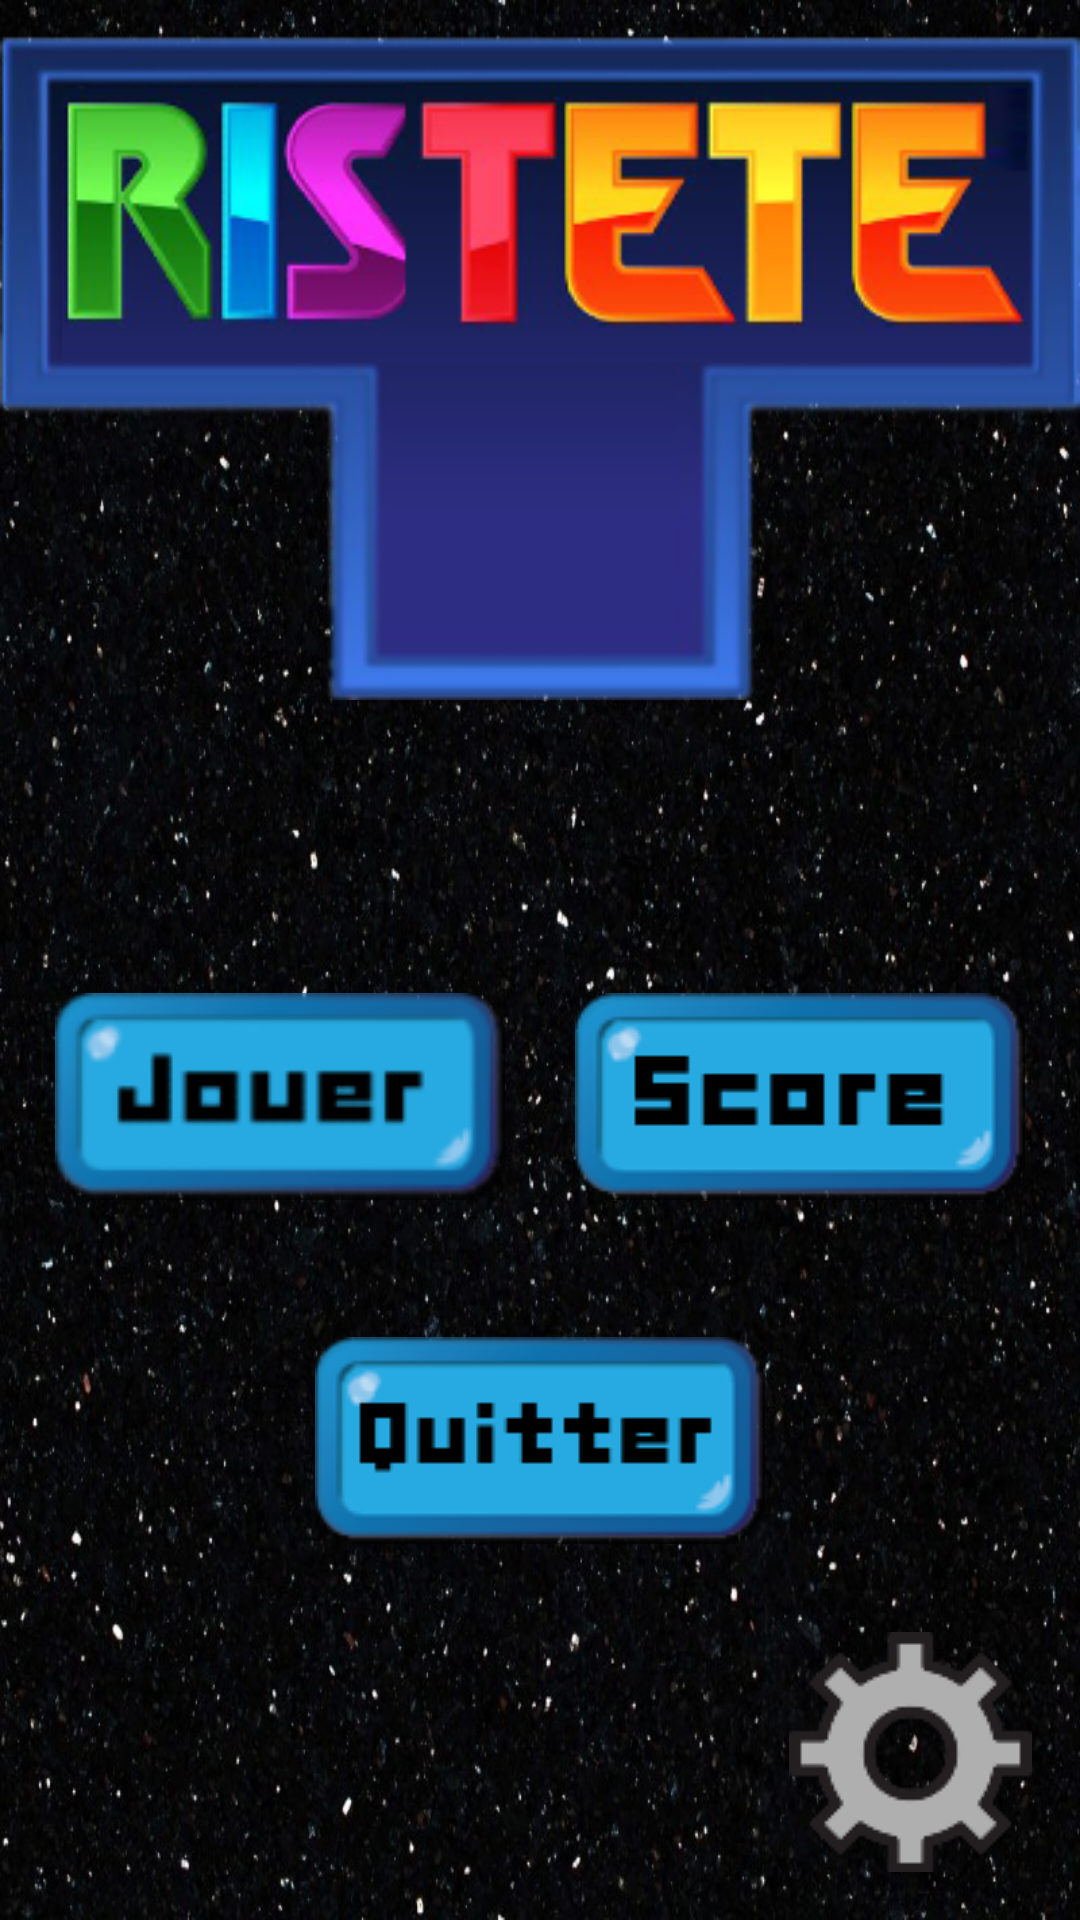

Reconstruct the res/layout file that produces this screen, plus the resources it refers to.
<!-- AndroidManifest.xml: application theme Theme.Ristete -->
<!-- res/layout/activity_main_responsive.xml -->
<?xml version="1.0" encoding="utf-8"?>
<androidx.constraintlayout.widget.ConstraintLayout xmlns:android="http://schemas.android.com/apk/res/android"
    xmlns:app="http://schemas.android.com/apk/res-auto"
    xmlns:tools="http://schemas.android.com/tools"
    android:layout_width="match_parent"
    android:layout_height="match_parent"
    android:background="@drawable/galaxie"
    android:orientation="vertical"
    android:weightSum="100"
    tools:context=".Accueil">

    <ImageView
        android:id="@+id/imageView"
        android:layout_width="match_parent"
        android:layout_height="wrap_content"
        android:paddingTop="10dp"
        android:src="@drawable/ristete"
        app:layout_constraintTop_toTopOf="parent" />

    
    
    
    
    


    <LinearLayout
        android:layout_width="wrap_content"
        android:layout_height="wrap_content"
        android:layout_gravity="center"
        android:orientation="horizontal"
        android:paddingTop="150dp">


    </LinearLayout>

    <ImageButton
        android:id="@+id/imageView2"
        android:layout_width="wrap_content"
        android:layout_height="wrap_content"
        android:layout_marginEnd="16dp"
        android:layout_marginBottom="16dp"
        android:background="@null"
        android:onClick="parametre"
        android:src="@drawable/parametres"
        app:layout_constraintBottom_toBottomOf="parent"
        app:layout_constraintEnd_toEndOf="parent" />

    <ImageButton
        android:id="@+id/boutonScore"
        android:layout_width="wrap_content"
        android:layout_height="wrap_content"
        android:layout_alignParentTop="true"
        android:layout_alignParentRight="true"
        android:layout_gravity="bottom"

        android:layout_marginTop="96dp"
        android:background="@null"

        android:foregroundGravity="bottom"
        android:gravity="bottom"
        android:onClick="score"
        android:paddingHorizontal="5dp"
        android:src="@drawable/scorepetit"
        app:layout_constraintEnd_toEndOf="parent"
        app:layout_constraintHorizontal_bias="0.5"
        app:layout_constraintStart_toEndOf="@+id/boutonJouer"
        app:layout_constraintTop_toBottomOf="@+id/imageView" />

    <ImageButton
        android:id="@+id/boutonJouer"
        android:layout_width="wrap_content"
        android:layout_height="wrap_content"
        android:layout_alignParentTop="true"
        android:layout_alignParentRight="true"
        android:layout_marginTop="96dp"

        android:background="@null"
        android:onClick="tetris"
        android:paddingHorizontal="5dp"
        android:src="@drawable/jouerpetit"
        app:layout_constraintEnd_toStartOf="@+id/boutonScore"
        app:layout_constraintHorizontal_bias="0.5"
        app:layout_constraintStart_toStartOf="parent"
        app:layout_constraintTop_toBottomOf="@+id/imageView" />

    <ImageButton
        android:id="@+id/imageView3"
        android:layout_width="wrap_content"
        android:layout_height="wrap_content"
        android:layout_marginTop="16dp"
        android:background="@null"
        app:layout_constraintBottom_toTopOf="@+id/imageView2"
        app:layout_constraintEnd_toEndOf="parent"
        app:layout_constraintStart_toStartOf="parent"
        app:layout_constraintTop_toBottomOf="@+id/boutonScore"
        app:srcCompat="@drawable/quitter"
        android:onClick="quitter"/>


</androidx.constraintlayout.widget.ConstraintLayout>
<!-- resources referenced by this layout -->
<resources>
  <!-- drawable galaxie: jpg bitmap (drawable-v24, 164105 bytes) -->
  <!-- drawable jouerpetit: png bitmap (drawable-v24, 10100 bytes) -->
  <!-- drawable parametres: png bitmap (drawable-v24, 3999 bytes) -->
  <!-- drawable pseudo: png bitmap (drawable, 671 bytes) -->
  <!-- drawable quitter: png bitmap (drawable, 7301 bytes) -->
  <!-- drawable ristete: png bitmap (drawable-v24, 74812 bytes) -->
  <!-- drawable scorepetit: png bitmap (drawable-v24, 7326 bytes) -->
  <style name="Theme.Ristete" parent="Theme.MaterialComponents.DayNight.NoActionBar">
          
          <item name="colorPrimary">@color/purple_500</item>
          <item name="colorPrimaryVariant">@color/purple_700</item>
          <item name="colorOnPrimary">@color/white</item>
          
          <item name="colorSecondary">@color/teal_200</item>
          <item name="colorSecondaryVariant">@color/teal_700</item>
          <item name="colorOnSecondary">@color/black</item>
          
          <item name="android:statusBarColor" tools:targetApi="l">?attr/colorPrimaryVariant</item>
          
      </style>
  <!-- not gathered from this repository: default colours our renderer supplied (Android Studio template values) -->
  <color name="purple_500">#FF6200EE</color>
  <color name="purple_700">#FF3700B3</color>
  <color name="teal_200">#FF03DAC5</color>
  <color name="teal_700">#FF018786</color>
  <color name="black">#FF000000</color>
  <color name="white">#FFFFFFFF</color>
</resources>
